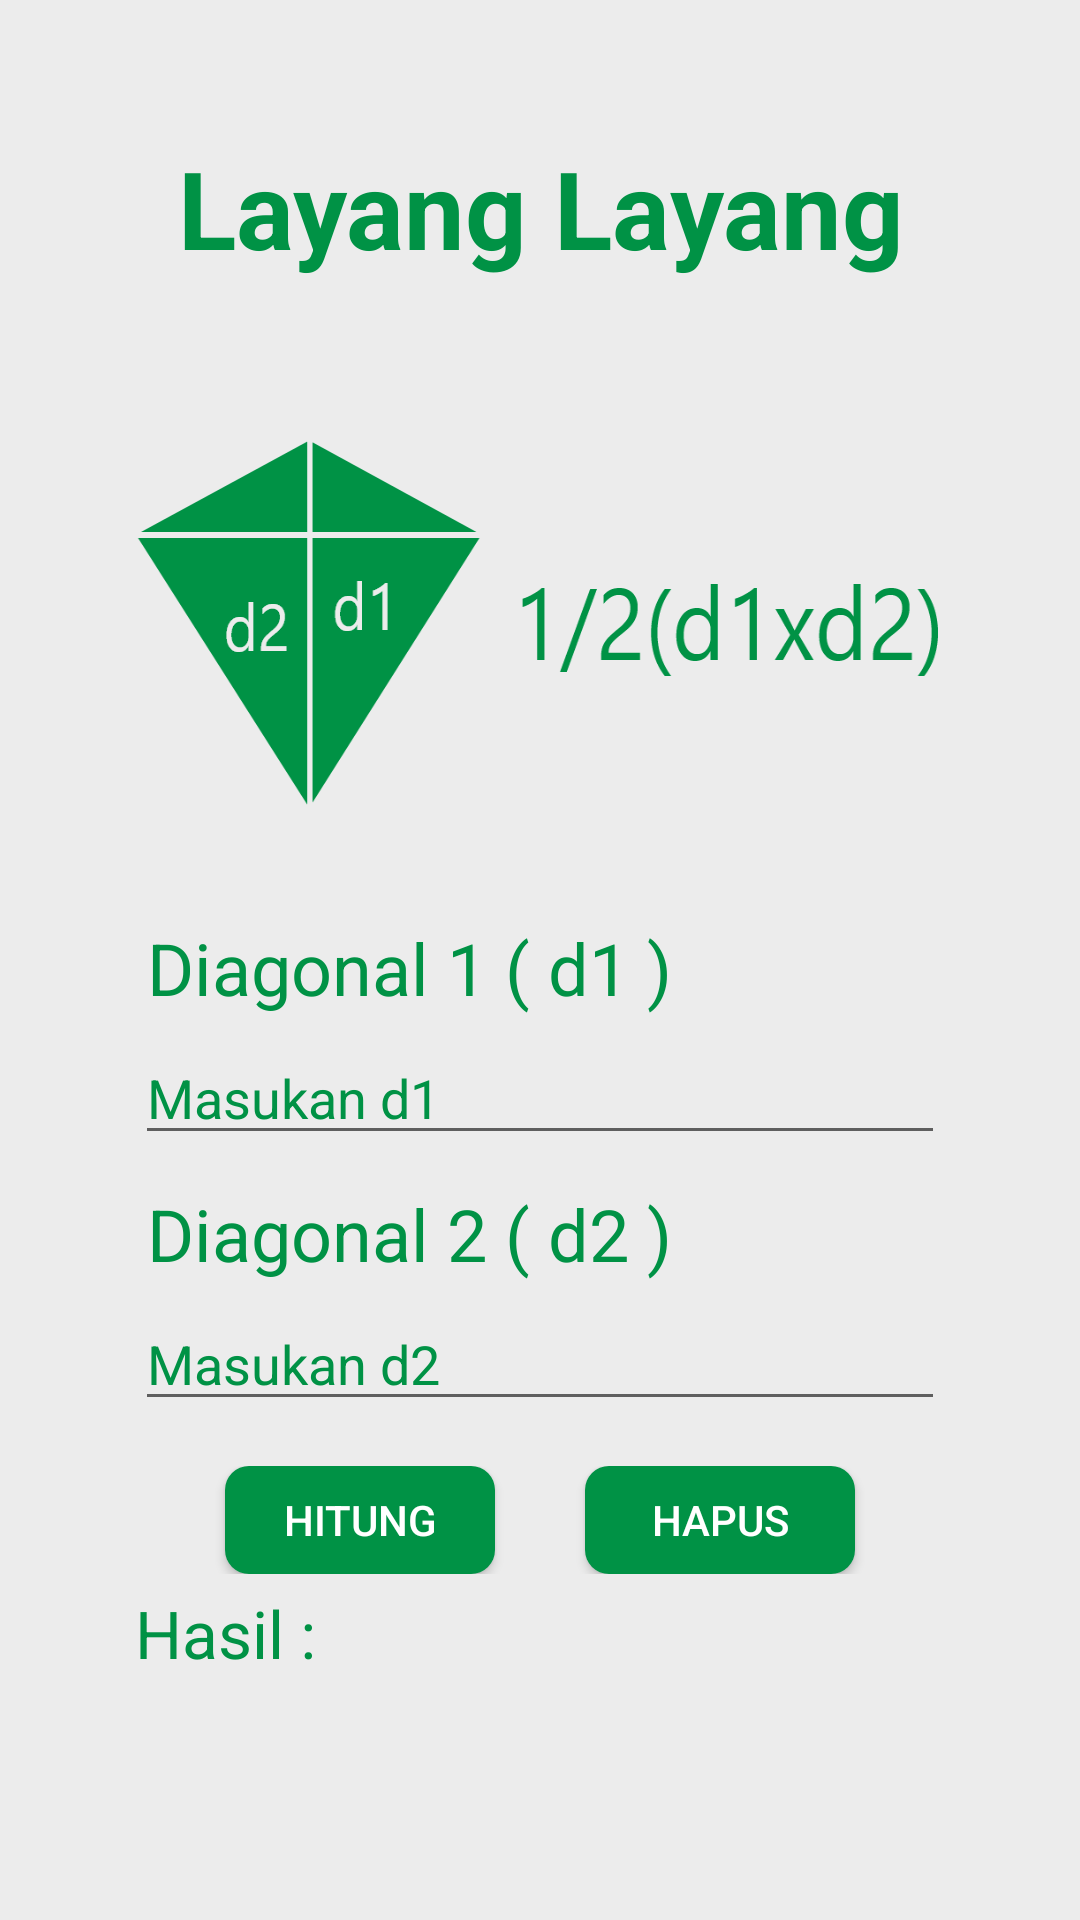

Write the Android layout XML for this screen, with the resource values it uses.
<!-- AndroidManifest.xml: application theme Theme.Lubada -->
<!-- res/layout/activity_layang2.xml -->
<?xml version="1.0" encoding="utf-8"?>
<RelativeLayout
    xmlns:android="http://schemas.android.com/apk/res/android"
    xmlns:app="http://schemas.android.com/apk/res-auto"
    xmlns:tools="http://schemas.android.com/tools"
    android:background="@color/background"
    android:layout_width="match_parent"
    android:layout_height="match_parent"
    tools:context=".ActivityLayang2">

    <LinearLayout
        android:orientation="vertical"
        android:layout_margin="45dp"
        android:layout_width="match_parent"
        android:layout_height="match_parent">
        <TextView
            android:layout_marginBottom="10dp"
            android:textColor="@color/hijau"
            android:text="Layang Layang"
            android:textStyle="bold"
            android:textSize="36dp"
            android:gravity="center"
            android:layout_width="match_parent"
            android:layout_height="wrap_content"/>
        <ImageView
            android:layout_gravity="center"
            android:layout_marginTop="30dp"
            android:background="@drawable/layang22"
            android:layout_width="wrap_content"
            android:layout_height="wrap_content"/>

        <TextView
            android:layout_marginLeft="4dp"
            android:textColor="@color/hijau"
            android:layout_marginTop="34dp"
            android:text="Diagonal 1 ( d1 )"
            android:textSize="24dp"
            android:layout_width="wrap_content"
            android:layout_height="wrap_content"/>
        <EditText
            android:id="@+id/diagonal1"
            android:layout_marginTop="5dp"
            android:textColor="@color/hijau"
            android:textColorHint="@color/hijau"
            android:hint="Masukan d1"
            android:layout_width="match_parent"
            android:layout_height="wrap_content"/>
        <TextView
            android:layout_marginLeft="4dp"
            android:textColor="@color/hijau"
            android:layout_marginTop="10dp"
            android:text="Diagonal 2 ( d2 )"
            android:textSize="24dp"
            android:layout_width="wrap_content"
            android:layout_height="wrap_content"/>
        <EditText
            android:id="@+id/diagonal2"
            android:layout_marginTop="5dp"
            android:textColor="@color/hijau"
            android:textColorHint="@color/hijau"
            android:hint="Masukan d2"
            android:layout_width="match_parent"
            android:layout_height="wrap_content"/>
        <LinearLayout
            android:layout_marginTop="15dp"
            android:orientation="horizontal"
            android:gravity="center"
            android:layout_marginBottom="5dp"
            android:layout_width="match_parent"
            android:layout_height="wrap_content">
            <Button
                android:id="@+id/btnHitung"
                android:background="@drawable/tombol_bulat"
                android:layout_marginRight="30dp"
                android:text="Hitung"
                android:textColor="@color/white"
                android:layout_width="90dp"
                android:layout_height="36dp"/>
            <Button
                android:onClick="btnHapus"
                android:id="@+id/btnReset"
                android:background="@drawable/tombol_bulat"
                android:text="HAPUS"
                android:textColor="@color/white"
                android:layout_width="90dp"
                android:layout_height="36dp"/>
        </LinearLayout>

        <TextView
            android:layout_marginBottom="9dp"
            android:textSize="22dp"
            android:textColor="@color/hijau"
            android:text="Hasil :"
            android:layout_width="wrap_content"
            android:layout_height="wrap_content"/>

        <TextView
            android:id="@+id/hasil"
            android:gravity="center"
            android:textColor="@color/black"
            android:text=""
            android:textSize="20dp"
            android:background="@drawable/border_text"
            android:layout_width="match_parent"
            android:layout_height="140dp"/>
    </LinearLayout>

</RelativeLayout>
<!-- resources referenced by this layout -->
<resources>
  <color name="background">#ECECEC</color>
  <color name="black">#FF000000</color>
  <color name="hijau">#009245</color>
  <color name="white">#FFFFFFFF</color>
  <!-- drawable layang22: png bitmap (drawable-hdpi, 9180 bytes) -->
  <!-- drawable tombol_bulat (drawable) -->
  <?xml version="1.0" encoding="utf-8"?>
  <shape xmlns:android="http://schemas.android.com/apk/res/android">
      <corners android:radius="8dp"/>
      <solid android:color="@color/hijau"/>
  </shape>
  <style name="Theme.Lubada" parent="Theme.MaterialComponents.DayNight.NoActionBar">
          
          <item name="colorPrimary">@color/purple_500</item>
          <item name="colorPrimaryVariant">@color/purple_700</item>
          <item name="colorOnPrimary">@color/white</item>
          
          <item name="colorSecondary">@color/teal_200</item>
          <item name="colorSecondaryVariant">@color/teal_700</item>
          <item name="colorOnSecondary">@color/black</item>
          
          <item name="android:statusBarColor" tools:targetApi="l">?attr/colorPrimaryVariant</item>
          
      </style>
  <color name="purple_500">#FF6200EE</color>
  <color name="purple_700">#FF3700B3</color>
  <color name="teal_200">#FF03DAC5</color>
  <color name="teal_700">#FF018786</color>
</resources>
